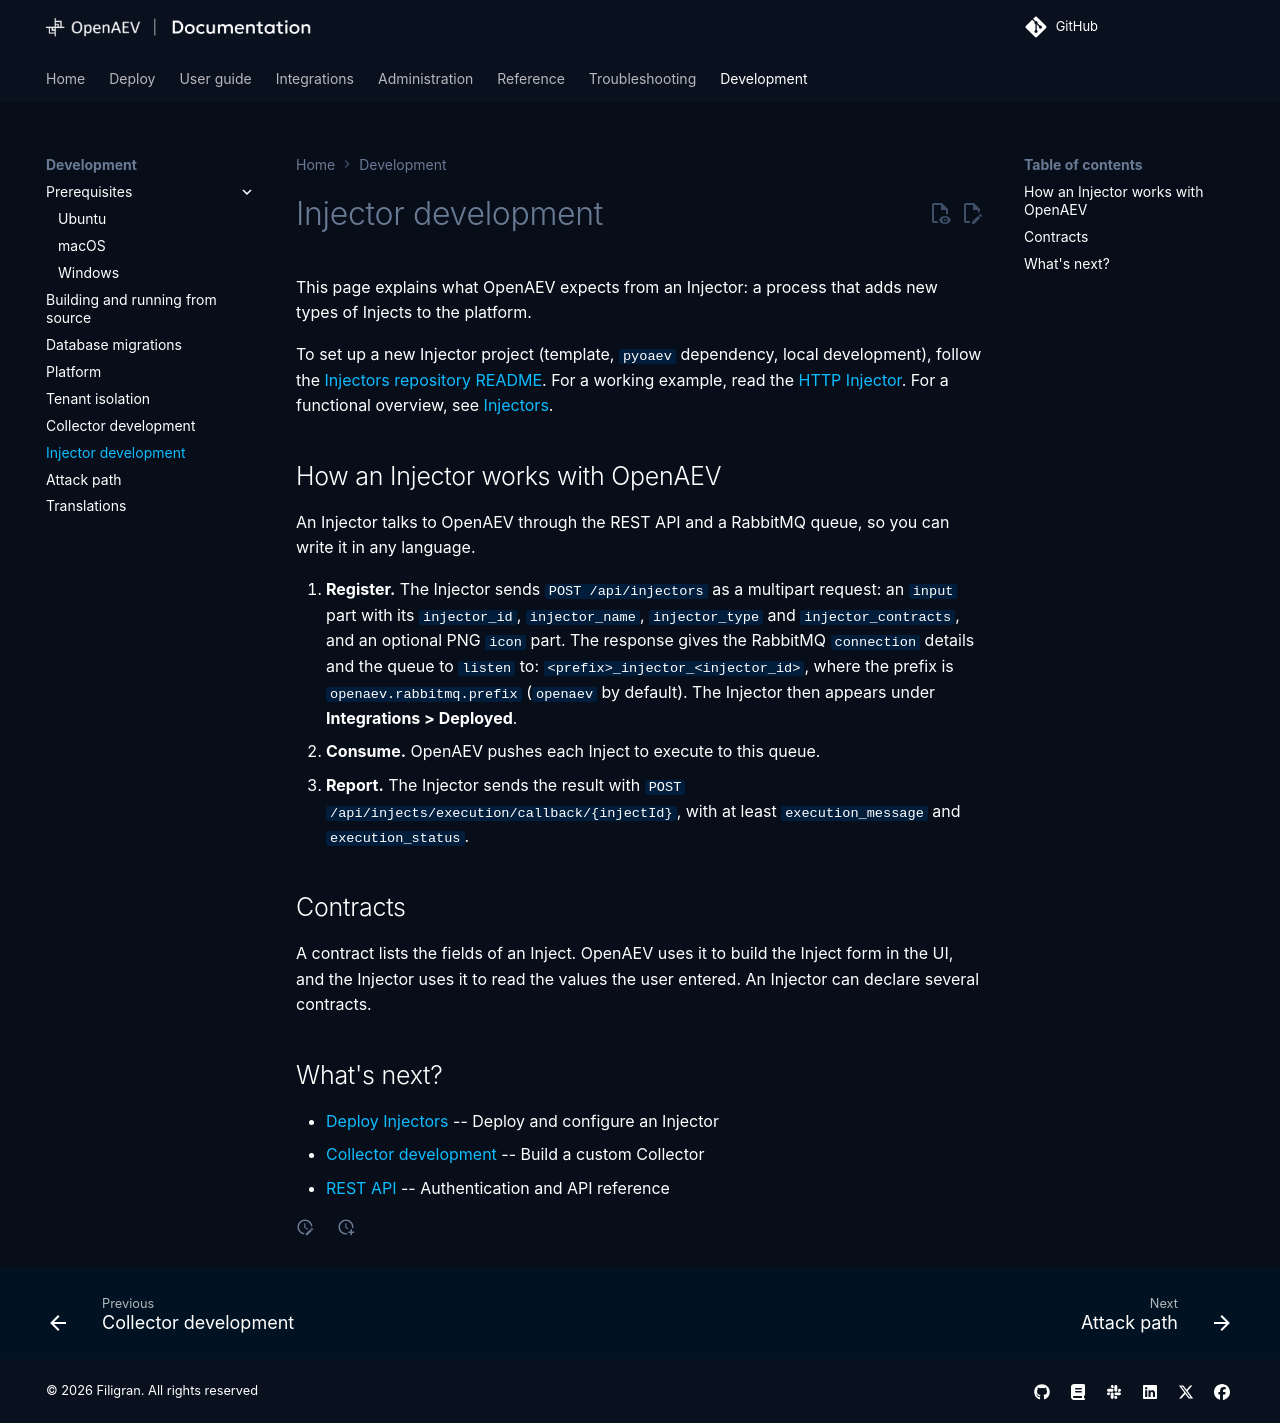

repository: OpenAEV-Platform/openaev · page: 3.261026.1/development/injectors/index.html · generator: mkdocs

# Injector development

This page explains what OpenAEV expects from an Injector: a process that adds new types of Injects to the platform.

To set up a new Injector project (template, `pyoaev` dependency, local development), follow the [Injectors repository README](https://github.com/OpenAEV-Platform/injectors#development). For a working example, read the [HTTP Injector](https://github.com/OpenAEV-Platform/injectors/tree/main/http-query). For a functional overview, see [Injectors](../integrations/injectors/injectors.md).

## How an Injector works with OpenAEV

An Injector talks to OpenAEV through the REST API and a RabbitMQ queue, so you can write it in any language.

1. **Register.** The Injector sends `POST /api/injectors` as a multipart request: an `input` part with its `injector_id`, `injector_name`, `injector_type` and `injector_contracts`, and an optional PNG `icon` part. The response gives the RabbitMQ `connection` details and the queue to `listen` to: `<prefix>_injector_<injector_id>`, where the prefix is `openaev.rabbitmq.prefix` (`openaev` by default). The Injector then appears under **Integrations > Deployed**.
2. **Consume.** OpenAEV pushes each Inject to execute to this queue.
3. **Report.** The Injector sends the result with `POST /api/injects/execution/callback/{injectId}`, with at least `execution_message` and `execution_status`.

## Contracts

A contract lists the fields of an Inject. OpenAEV uses it to build the Inject form in the UI, and the Injector uses it to read the values the user entered. An Injector can declare several contracts.

{% if feature_visible("CREDENTIAL_ASSET") %}
## Credentials

An Injector that must authenticate against its target (a cloud account, a remote host) reads the secret from a
[Credential](../usage/build/credentials.md) instead of a plain contract field. The secret never travels in the Inject
itself: the Injector fetches it from OpenAEV while the Inject runs.

### Declare a Credential field

Add a field of type `credential-reference` to the contract. The UI then shows a Credential selector in the Inject form.

| Property                    | Description                                                                                                    |
|:----------------------------|:---------------------------------------------------------------------------------------------------------------|
| `type`                      | `credential-reference`                                                                                         |
| `mandatory`                 | `true` to flag the Inject as not ready while no Credential is selected                                         |
| `cardinality`               | `1` to accept a single Credential, `n` to accept several                                                       |
| `credential_reference_type` | Optional. Restricts the selector to one type: `IDENTITY`, `CLOUD_AWS`, `CLOUD_AZURE` or `CLOUD_GCP`             |

```json
{
  "key": "credential_reference",
  "label": "AWS account",
  "type": "credential-reference",
  "mandatory": true,
  "cardinality": "1",
  "credential_reference_type": "CLOUD_AWS"
}
```

### Resolve the secret at execution

When an Inject carries Credentials, the message pushed to the Injector queue holds an `attachments` object:

```json
{
  "attachments": {
    "credential_references": ["<credential_id>"],
    "authorisation_code": "<execution-scoped code>"
  }
}
```

For each Credential, the Injector exchanges the code for the secret. The same code is valid for every Credential of
the Inject, for the whole execution:

```http
POST /api/injects/{injectId}/attachment/secret
Content-Type: application/json

{
  "attachment_id": "<credential_id>",
  "authorisation": "<authorisation_code>"
}
```

The account of the Injector needs the `Resolve inject secret` capability. The response gives the secret kind in `type`
and its fields in `value`:

```json
{
  "type": "AWS_ACCESS_KEY",
  "value": {
    "aws_default_region": "us-east-1",
    "aws_access_key_id": "AKIA...",
    "aws_secret_access_key": "..."
  }
}
```

| `type`                    | `value` fields                                                                                                                         |
|:--------------------------|:---------------------------------------------------------------------------------------------------------------------------------------|
| `USERNAME_PASSWORD`       | `username`, `password`                                                                                                                 |
| `HASH`                    | `hash_algorithm`, `hash`                                                                                                               |
| `AWS_ACCESS_KEY`          | `aws_default_region`, `aws_access_key_id`, `aws_secret_access_key`, `aws_session_token`                                                |
| `AWS_ASSUME_ROLE`         | `aws_default_region`, `aws_role_arn`, `aws_source_identity_type`, `aws_external_id`, `aws_source_profile_access_key_id`, `aws_source_profile_secret_access_key` |
| `AZURE_SERVICE_PRINCIPAL` | `azure_environment`, `azure_client_id`, `azure_client_secret`, `azure_tenant_id`, `azure_subscription_id`                              |
| `AZURE_MANAGED_IDENTITY`  | `azure_environment`, `azure_client_id`, `azure_subscription_id`                                                                        |
| `GCP_SERVICE_ACCOUNT`     | `gcp_scope`, `gcp_project_id`, `gcp_private_key_json` (Base64-encoded key file)                                                        |
| `GCP_OAUTH2`              | `gcp_scope`, `gcp_project_id`, `gcp_oauth_client_id`, `gcp_oauth_client_secret`, `gcp_oauth_refresh_token`                            |

An optional field left empty is either missing from `value` or present as an empty string: handle both cases.

The code is valid only while the Inject execution is in progress: OpenAEV revokes it as soon as the execution ends. The
request fails with:

| Status | Error                      | Cause                                                                                           |
|:-------|:---------------------------|:------------------------------------------------------------------------------------------------|
| 403    | `CREDENTIAL_ACCESS_DENIED` | Invalid or revoked code, Inject no longer running, or Credential rejected by its provider        |
| 400    | `CREDENTIAL_INACTIVE`      | The Credential is inactive for any other reason (timeout, network error, invalid format)         |
| 404    | `CREDENTIAL_NOT_FOUND`     | The Credential is not attached to this Inject                                                    |

!!! warning

    Keep the secret in memory only for the time of the execution. Never write it to the execution callback, logs or
    files.
{% endif %}

## What's next?

- [Deploy Injectors](../integrations/injectors/deploy-injectors.md) -- Deploy and configure an Injector
{%- if feature_visible("CREDENTIAL_ASSET") %}
- [Credentials](../usage/build/credentials.md) -- Create the Credentials your Injector authenticates with
{%- endif %}
- [Collector development](collectors.md) -- Build a custom Collector
- [REST API](../reference/apis/rest-api.md) -- Authentication and API reference
